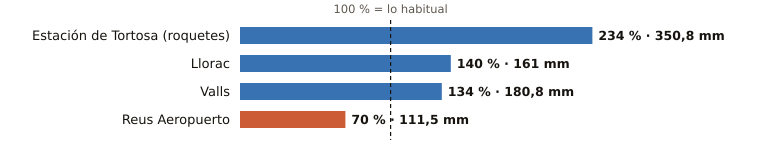

Values plotted in this chart, from the file beside it:
estacion, provincia, indicativo, mm_otono, referencia_mm, pct, periodo_referencia, hasta, hora
Estación de Tortosa (roquetes), Tarragona, 9981A, 350.8, 150.2, 234, 1991-2020, 2026-11-12, 9
Llorac, Tarragona, 9726E, 161.0, 115.1, 140, 2011-2025, 2026-11-12, 9
Valls, Tarragona, 0034X, 180.8, 134.5, 134, 2006-2025, 2026-11-12, 8
Reus Aeropuerto, Tarragona, 0016A, 111.5, 159.9, 70, 1991-2020, 2026-11-12, 9
